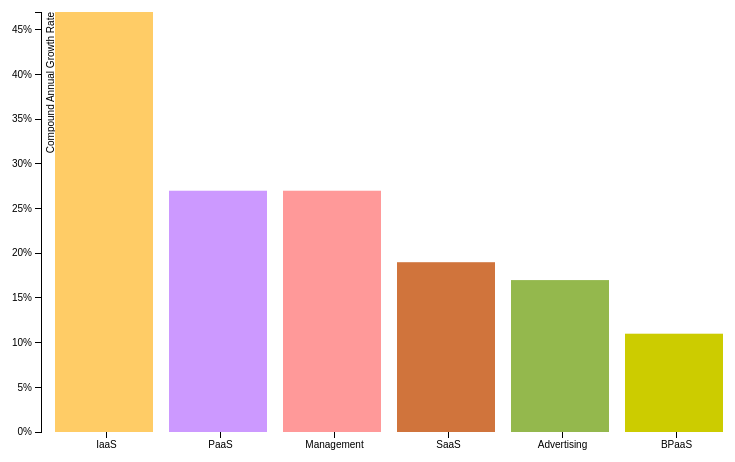
D3 v3 page, settled after 360 driven frames (6 s of simulated time); the page loaded 1 data file(s).



var margin = {top: 20, right: 50, bottom: 60, left: 50},
    width = 800 - margin.left - margin.right,
    height = 500 - margin.top - margin.bottom;

var formatPercent = d3.format(".0%");

var x = d3.scale.ordinal()
    .rangeRoundBands([0, width], .1);

var y = d3.scale.linear()
    .range([height, 0]);

var xAxis = d3.svg.axis()
    .scale(x)
    .orient("bottom");

var yAxis = d3.svg.axis()
    .scale(y)
    .orient("left")
    .tickFormat(formatPercent);

var svg = d3.select("body").append("svg")
    .attr("width", width + margin.left + margin.right)
    .attr("height", height + margin.top + margin.bottom)
  .append("g")
    .attr("transform", "translate(" + margin.left + "," + margin.top + ")");

d3.tsv("cloudgrowth.tsv", type, function(error, data) {
  x.domain(data.map(function(d) { return d.segment; }));
  y.domain([0, d3.max(data, function(d) { return d.growth; })]);

  svg.append("g")
      .attr("class", "x axis")
      .attr("transform", "translate(0," + height + ")")
      .call(xAxis);

  svg.append("g")
      .attr("class", "y axis")
      .call(yAxis)
    .append("text")
      .attr("transform", "rotate(-90)")
      .attr("y", 6)
      .attr("dy", ".71em")
      .style("text-anchor", "end")
      .text("Compound Annual Growth Rate");

  svg.selectAll(".bar")
      .data(data)
    .enter().append("rect")
      .attr("class", "bar")
      .attr("x", function(d) { return x(d.segment); })
      .attr("width", x.rangeBand() - 5)
      .attr("y", function(d) { return y(d.growth); })
      .attr("height", function(d) { return height - y(d.growth); })
      .style("fill", function(d) { return d.color; });;

});

function type(d) {
  d.growth = +d.growth;
  return d;
}



### data: cloudgrowth.tsv
segment	growth	color
IaaS	0.47	#FFCC66	
PaaS	0.27	#CC99FF
Management	0.27	#FF9999
SaaS	0.19	#D0743C
Advertising	0.17	#94B84D
BPaaS	0.11	#CCCC00